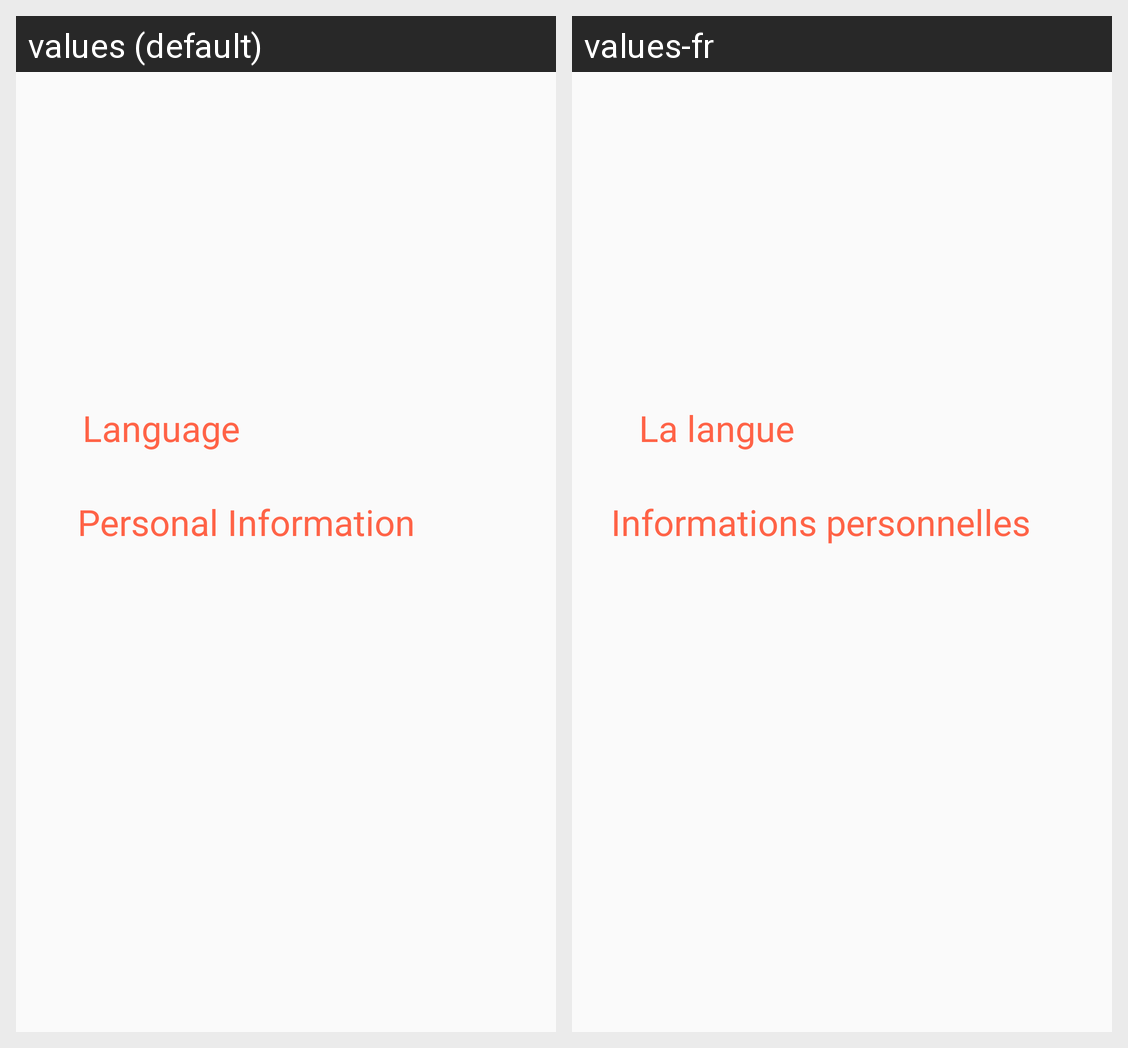

Locale-by-locale string values for the Android screen shown in this grid:
Android screen res/layout/activity_settings.xml rendered under 2 locales, left to right: values (default), values-fr. Device: Nexus 5 (rendered at 1080×1920; each locale shown at half size, 540×960, under a caption strip naming it); theme AppTheme.
Strings drawn on this screen, with the default value and each locale's value (text and hints the layout hard-codes, and strings that could not be matched under every locale, appear in the picture but are not listed):

settings_language
  values: Language
  values-fr: La langue

settings_pInfo
  values: Personal Information
  values-fr: Informations personnelles
